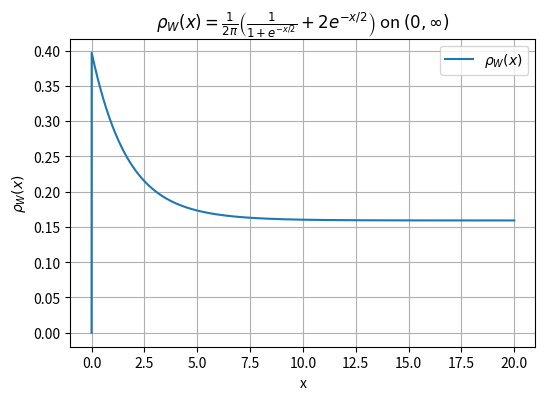
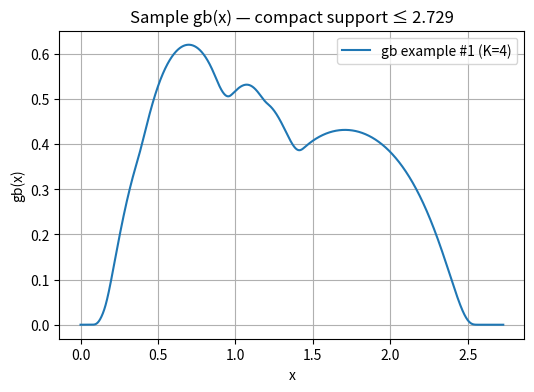
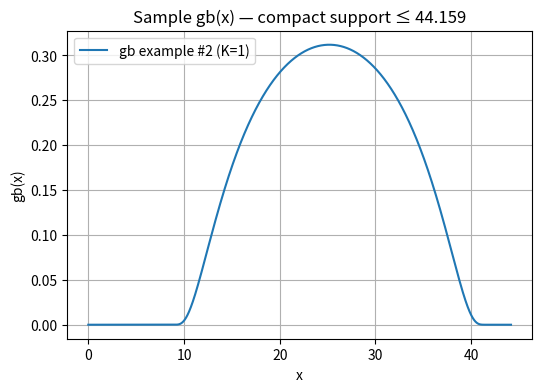
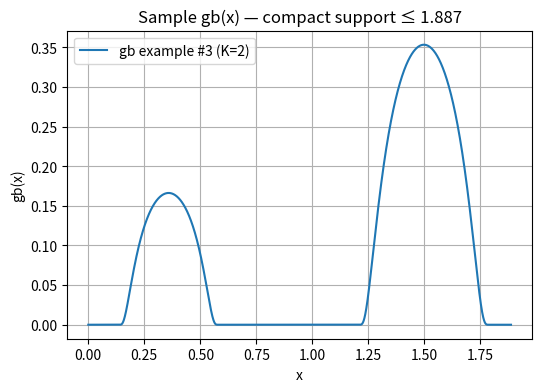
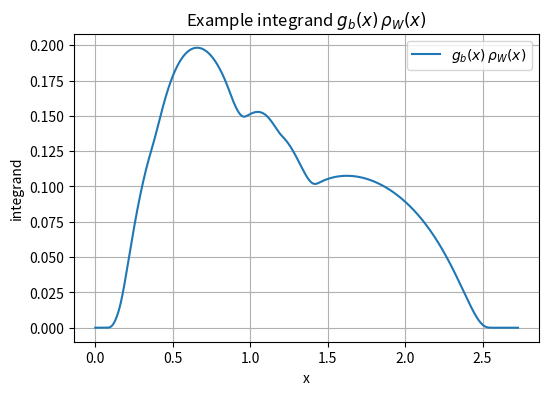

The script that saved these images, in order:
# Imports & reproducibility
import numpy as np
import pandas as pd
import matplotlib.pyplot as plt
from dataclasses import dataclass
from typing import Callable, Tuple, List, Dict
import math, random

rng = np.random.default_rng(987654321)
random.seed(987654321)

# Plot defaults
plt.rcParams["figure.figsize"] = (6,4)
plt.rcParams["axes.grid"] = True

def rho_W(x: np.ndarray) -> np.ndarray:
    """\n    \rho_W(x) = (1/(2\pi)) * ( 1/(1 + e^{-x/2}) + 2 e^{-x/2} ), for x>0; 0 at x<=0.\n    Vectorized for numpy arrays.\n    """
    x = np.asarray(x)
    out = np.zeros_like(x, dtype=float)
    pos = x > 0
    exph = np.exp(-x[pos] / 2.0)
    out[pos] = (1.0/(2.0*math.pi)) * ( 1.0/(1.0 + exph) + 2.0*exph )
    return out

def plot_rhoW(xmax: float = 20.0):
    x = np.linspace(0, xmax, 3000)
    y = rho_W(x)
    plt.figure()
    plt.plot(x, y, label=r"$\rho_W(x)$")
    plt.title(r"$\rho_W(x)=\frac{1}{2\pi}\left(\frac{1}{1+e^{-x/2}}+2e^{-x/2}\right)$ on $(0,\infty)$")
    plt.xlabel("x"); plt.ylabel(r"$\rho_W(x)$")
    plt.legend(); plt.show()

def smooth_bump(x: np.ndarray, c: float, r: float) -> np.ndarray:
    """C^\infty bump: exp(-1/(1 - t^2)) for |t|<1, else 0. Support [c-r, c+r]."""
    t = (x - c) / r
    y = np.zeros_like(t, dtype=float)
    mask = np.abs(t) < 1.0
    y[mask] = np.exp(-1.0 / (1.0 - t[mask]**2))
    return y

@dataclass
class GBSpec:
    centers: List[float]
    radii: List[float]
    weights: List[float]
    support_max: float

def make_random_gb_spec(scale_min=0.75, scale_max=60.0) -> GBSpec:
    """Randomize gb by summing K nonnegative bumps with varied supports and centers."""
    log_s = rng.uniform(np.log(scale_min), np.log(scale_max))
    scale = float(np.exp(log_s))
    K = int(rng.integers(1, 6))  # 1..5 bumps
    centers, radii, weights = [], [], []
    for _ in range(K):
        c = float(rng.uniform(0.02*scale, 1.0*scale))   # positive centers
        r = float(rng.uniform(0.04*scale, 0.40*scale))  # widths
        if c - r < 0.0:
            c = r + float(rng.uniform(0.0, 0.1*scale))  # keep support > 0
        w = float(rng.uniform(0.2, 1.2))                # nonnegative weights
        centers.append(c); radii.append(r); weights.append(w)
    support_max = max(c + r for c, r in zip(centers, radii))
    return GBSpec(centers, radii, weights, 1.05*support_max)

def gb_from_spec(spec: GBSpec) -> Callable[[np.ndarray], np.ndarray]:
    """Return callable gb(x) built from GBSpec as nonnegative sum of C^\infty bumps."""
    def gb(x: np.ndarray) -> np.ndarray:
        x = np.asarray(x, dtype=float)
        val = np.zeros_like(x)
        for c, r, w in zip(spec.centers, spec.radii, spec.weights):
            val += w * smooth_bump(x, c, r)
        return val
    return gb

def trapz_integral(x: np.ndarray, y: np.ndarray) -> float:
    return float(np.trapz(y, x))

def compute_functionals(x: np.ndarray, gb_vals: np.ndarray) -> Dict[str, float]:
    """Compute g(0), J(g), A(g), and \u222b gb\,\rho_W, from gb on grid x."""
    rho = rho_W(x)
    g0 = (1.0/math.pi) * trapz_integral(x, gb_vals)
    J  = (1.0/(2.0*math.pi)) * trapz_integral(x, np.exp(-x/2.0) * gb_vals)
    A  = (1.0/(2.0*math.pi)) * trapz_integral(x, gb_vals / (np.exp(x/2.0) + 1.0))
    rhs = trapz_integral(x, gb_vals * rho)
    lhs = -A + 0.5*g0 + 2.0*J
    abs_err = abs(lhs - rhs)
    rel_err = abs_err / max(1e-14, abs(rhs))
    return dict(g0=g0, J=J, A=A, lhs=lhs, rhs=rhs, abs_err=abs_err, rel_err=rel_err, margin=rhs)

def g_from_gb(tau: np.ndarray, x: np.ndarray, gb_vals: np.ndarray) -> np.ndarray:
    """Cosine inversion (numerical): g(\u03c4) = (1/\u03c0) \u222b_0^\u221e gb(x) cos(x\u03c4) dx."""
    # Composite trapezoid in x for each tau
    tau = np.asarray(tau, dtype=float)
    cos_mat = np.cos(np.outer(tau, x))
    integ = np.trapz(gb_vals * cos_mat, x, axis=1)
    return (1.0/math.pi) * integ

def make_grid(xmax: float) -> np.ndarray:
    """Adaptive grid on [0, xmax] for stable trapezoid integration."""
    N = int(min(250000, max(4000, 240 * xmax)))
    if N % 2 == 0:
        N += 1
    return np.linspace(0.0, xmax, N)

def run_trials(n_trials: int = 60, store_examples: int = 4):
    rows = []
    curves: List[Tuple[np.ndarray, np.ndarray, GBSpec]] = []
    for t in range(1, n_trials+1):
        spec = make_random_gb_spec()
        gb = gb_from_spec(spec)
        x = make_grid(spec.support_max)
        gbx = gb(x)
        if len(curves) < store_examples:
            curves.append((x, gbx, spec))
        vals = compute_functionals(x, gbx)
        rows.append(dict(trial=t, K=len(spec.centers), support_max=spec.support_max, **vals))
    return pd.DataFrame(rows), curves

def plot_gb_examples(curves: List[Tuple[np.ndarray, np.ndarray, GBSpec]]):
    for idx, (x, gbx, spec) in enumerate(curves, start=1):
        plt.figure()
        plt.plot(x, gbx, label=f"gb example #{idx} (K={len(spec.centers)})")
        plt.title(f"Sample gb(x) — compact support \u2264 {spec.support_max:.3f}")
        plt.xlabel("x"); plt.ylabel("gb(x)")
        plt.legend(); plt.show()

def plot_integrand_example(x: np.ndarray, gbx: np.ndarray):
    plt.figure()
    plt.plot(x, gbx * rho_W(x), label=r"$g_b(x)\,\rho_W(x)$")
    plt.title(r"Example integrand $g_b(x)\,\rho_W(x)$")
    plt.xlabel("x"); plt.ylabel("integrand")
    plt.legend(); plt.show()

# Plot the weight
plot_rhoW(20.0)

# Run randomized trials
df, curves = run_trials(n_trials=60, store_examples=4)

# Equality and margin checks
abs_err_max = df['abs_err'].max()
rel_err_max = df['rel_err'].max()
margin_min  = df['margin'].min()
margin_mean = df['margin'].mean()

print("Equality check (lhs vs. \u222b gb\u22c5\u03c1_W):")
print(f"  max abs error  = {abs_err_max:.3e}")
print(f"  max rel error  = {rel_err_max:.3e}")
print("\nMargins (\u222b gb\u22c5\u03c1_W):")
print(f"  min margin     = {margin_min:.6e}")
print(f"  mean margin    = {margin_mean:.6e}")

# Assertions with small tolerances
TOL_EQ   = 1e-12
TOL_NEG  = -1e-10  # allow tiny negative from quadrature
assert abs_err_max < 1e-10 or rel_err_max < 1e-10, "Identity check failed beyond numerical tolerance."
assert margin_min >= TOL_NEG, "Found a negative margin beyond tolerance."

# Show first few rows
print("\nFirst 10 trial rows:\n")
display_cols = ['trial','K','support_max','g0','J','A','lhs','rhs','abs_err','rel_err','margin']
print(df[display_cols].head(10).to_string(index=False))

# Plot sample gb and an example integrand
plot_gb_examples(curves[:3])
plot_integrand_example(curves[0][0], curves[0][1])

# Evenness check for g(\u03c4) from the first example
x0, gb0, spec0 = curves[0]
tau = np.linspace(-10, 10, 801)
g_tau = g_from_gb(tau, x0, gb0)
even_err = np.max(np.abs(g_tau - g_tau[::-1]))
print(f"\nEvenness check for g(\u03c4) from cosine inversion: max |g(\u03c4)-g(-\u03c4)| = {even_err:.3e}")
assert even_err < 1e-8, "g(tau) is not numerically even within tolerance."